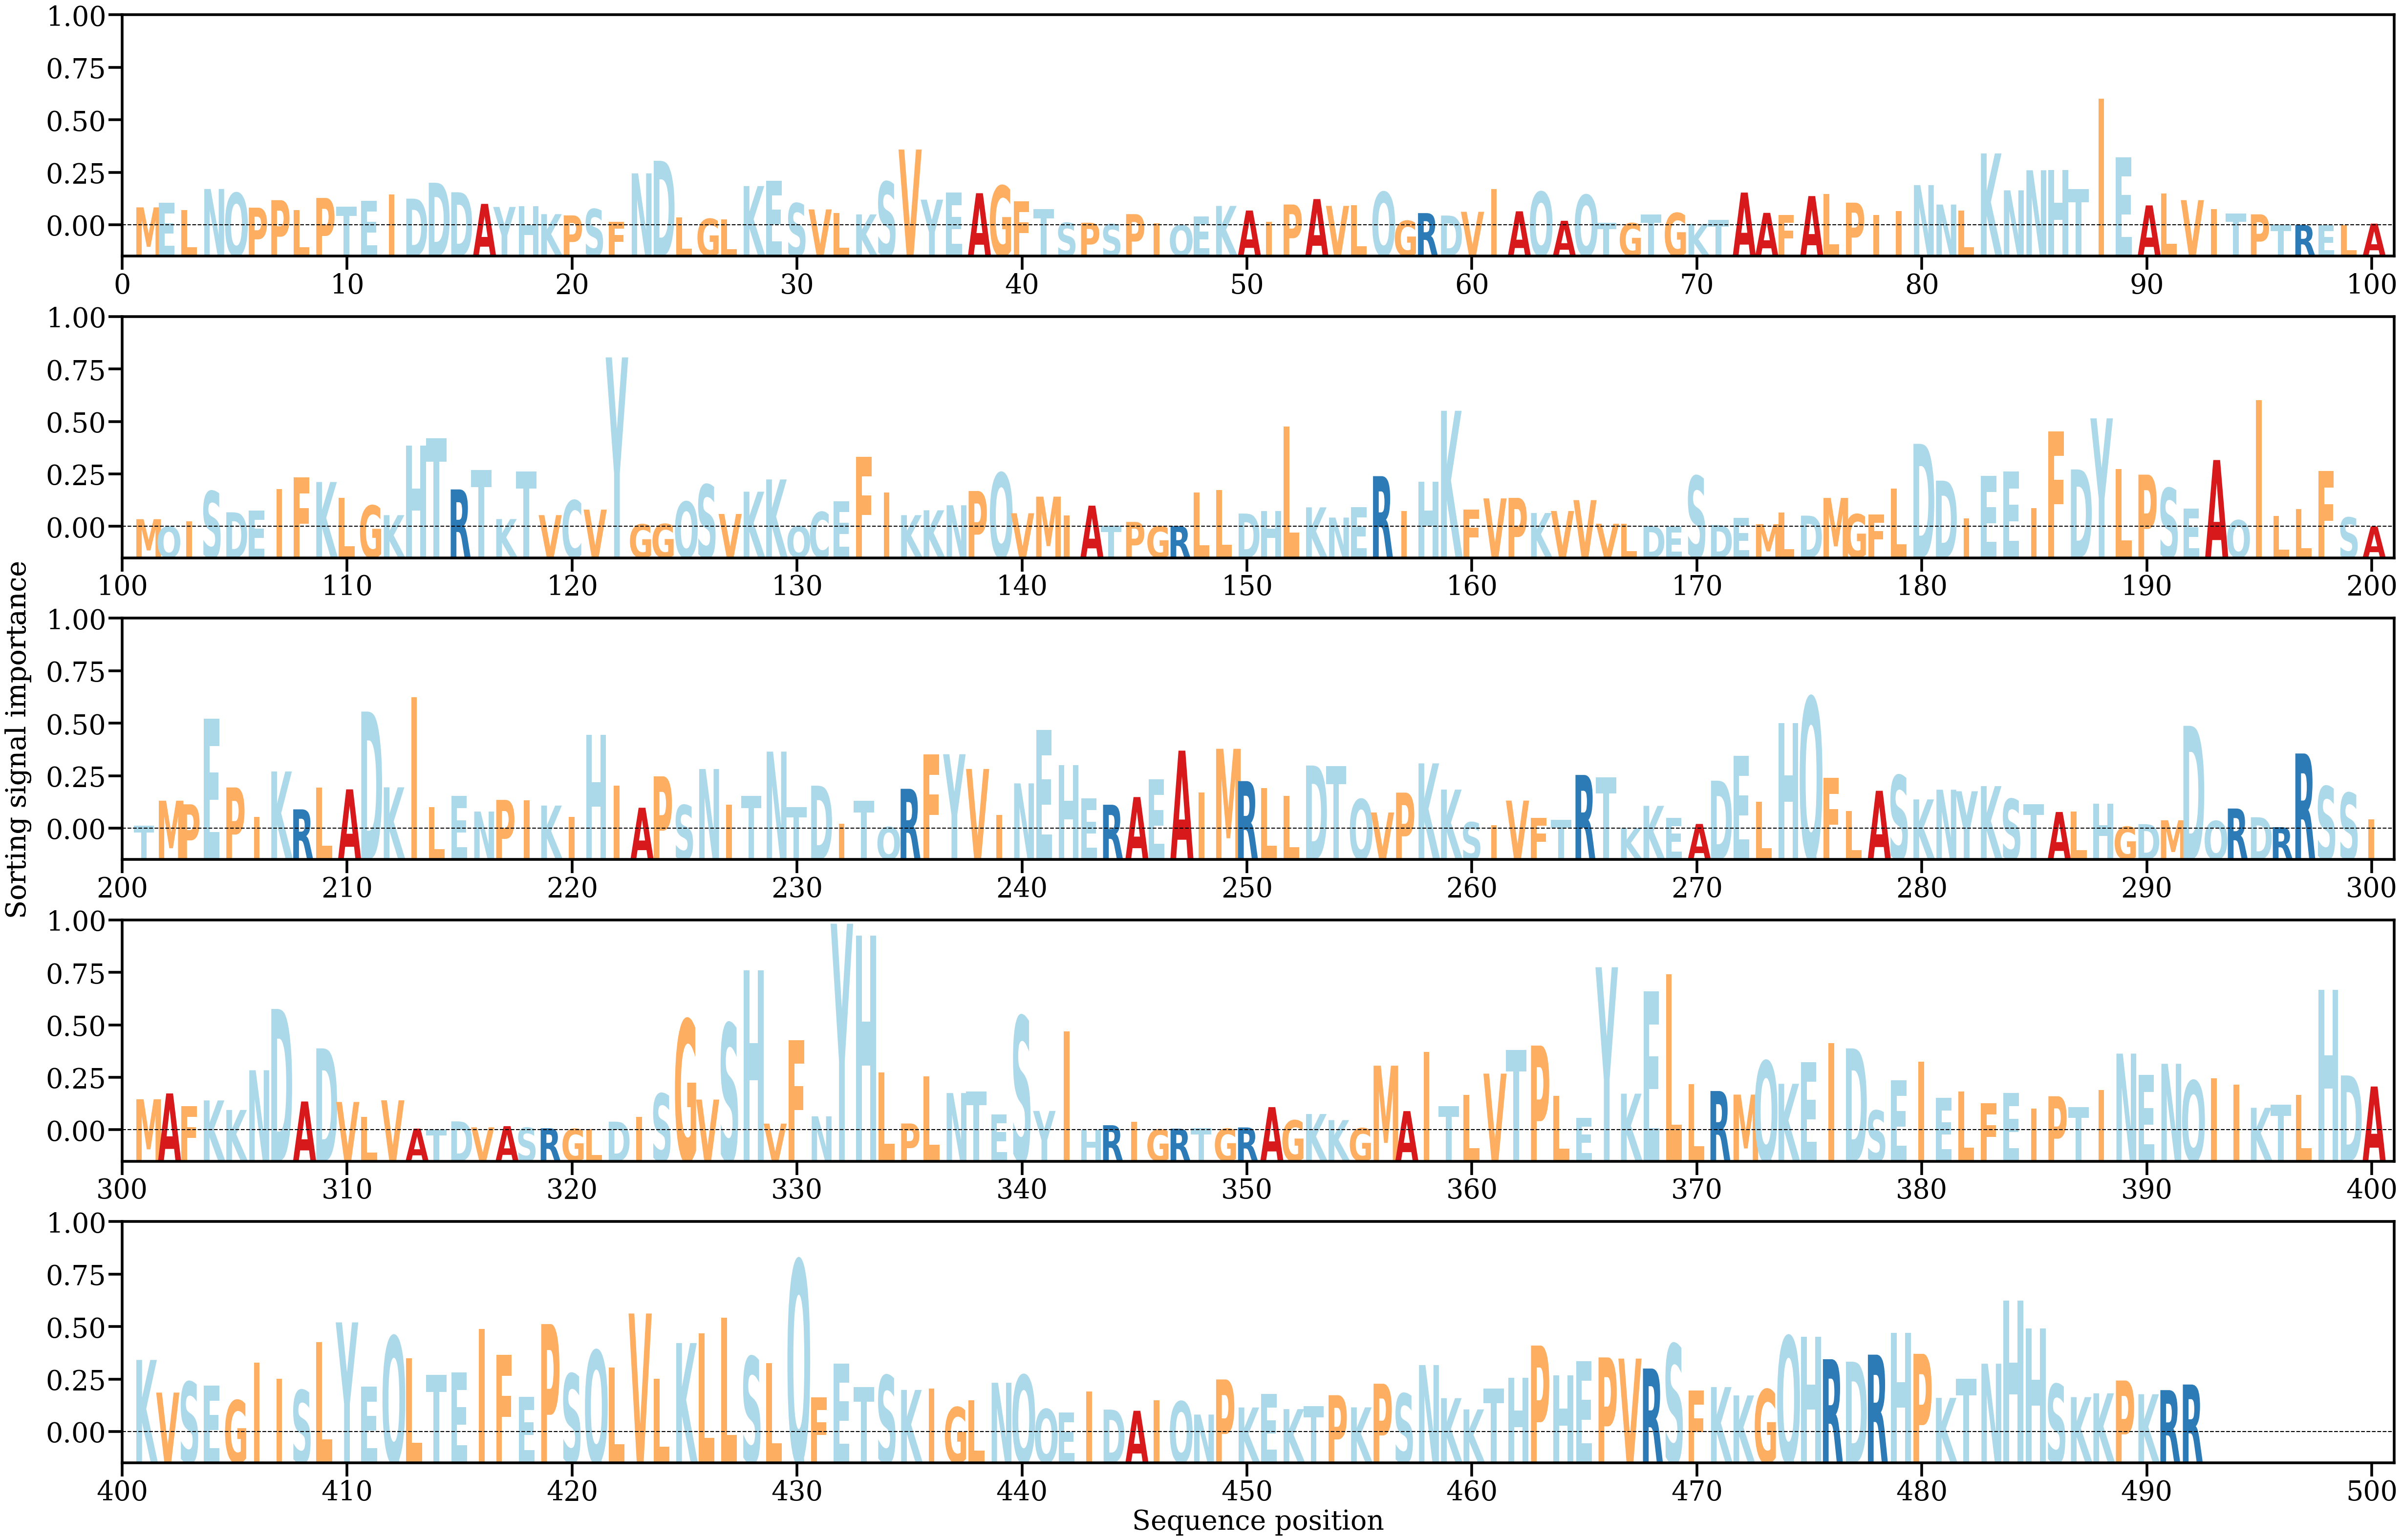

Source data for this figure (header and first rows):
AA, Alpha
M, [0.00092925]
E, [0.00115817]
L, [0.00079328]
N, [0.00188136]
Q, [0.00167514]
P, [0.00091501]
P, [0.00130304]
L, [0.00079274]
P, [0.00141762]
T, [0.00097712]
E, [0.00125951]
I, [0.00159365]
D, [0.0013817]
D, [0.00220575]
D, [0.00171286]
A, [0.0011106]
Y, [0.00095064]
H, [0.00099839]
K, [0.00057748]
P, [0.00051258]
S, [0.00084009]
F, [0.00016878]
N, [0.00269088]
D, [0.00334263]
L, [0.00040608]
G, [0.00033703]
L, [0.00029579]
K, [0.00203259]
E, [0.00229607]
S, [0.00114286]
V, [0.00082291]
L, [0.00063954]
K, [0.00056409]
S, [0.00225484]
V, [0.00392508]
Y, [0.00132933]
E, [0.00169656]
A, [0.00166358]
G, [0.00205051]
F, [0.00123441]
T, [0.00083863]
S, [0.00012995]
P, [0.00013426]
S, [6.430078e-05]
P, [0.00057896]
I, [9.649322e-05]
Q, [1.3872808e-05]
E, [0.00046828]
K, [0.00100431]
A, [0.00076604]
I, [0.00018121]
P, [0.00107689]
A, [0.00135972]
V, [0.00100576]
L, [0.00103017]
Q, [0.0017241]
G, [0.00023474]
R, [0.00063196]
D, [0.00050565]
V, [0.00070056]
... 432 more rows
